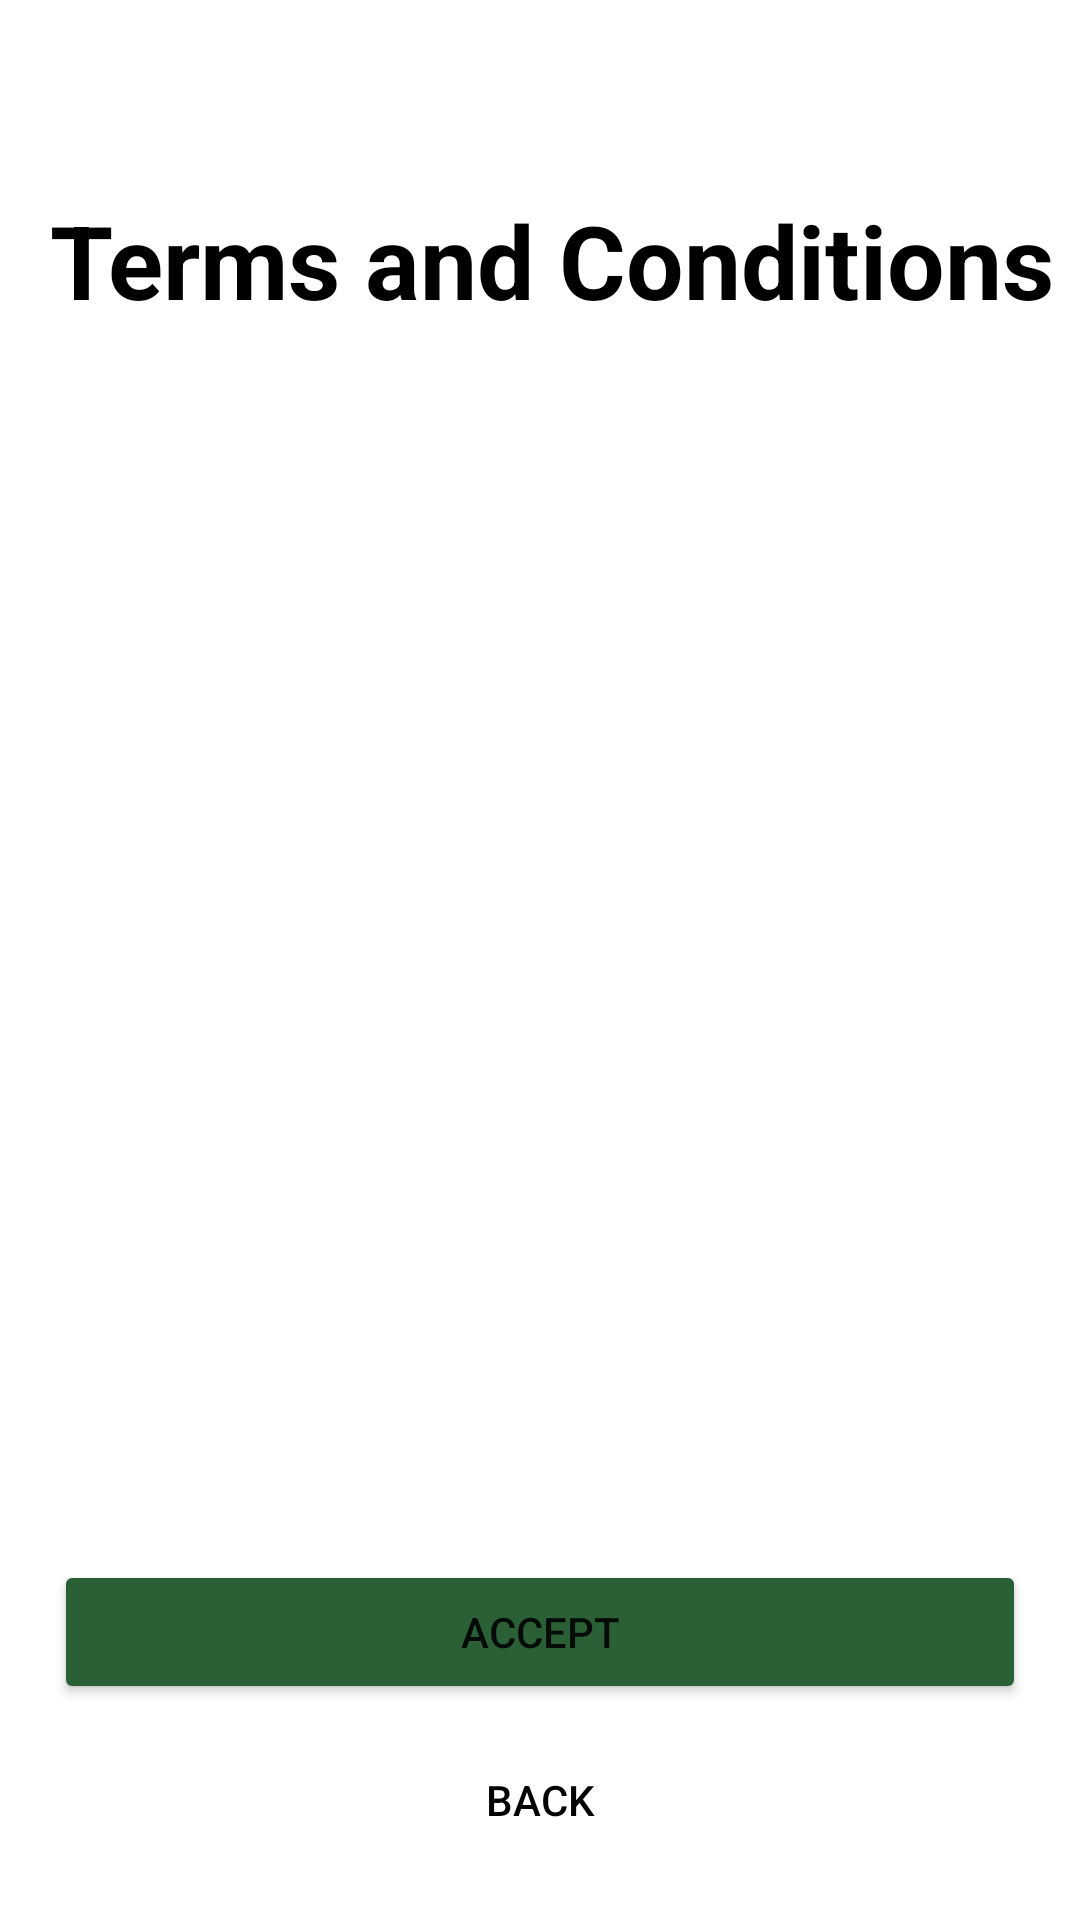

This screen was rendered from an Android layout file. Write that file and the resources it references.
<!-- AndroidManifest.xml: application theme Theme.SkinScanner -->
<!-- res/layout/login_fragment_terms_conditions.xml -->
<?xml version="1.0" encoding="utf-8"?>
<androidx.constraintlayout.widget.ConstraintLayout xmlns:android="http://schemas.android.com/apk/res/android"
    xmlns:app="http://schemas.android.com/apk/res-auto"
    xmlns:tools="http://schemas.android.com/tools"
    android:layout_width="match_parent"
    android:layout_height="match_parent">

    <TextView
        android:id="@+id/textView"
        android:layout_width="wrap_content"
        android:layout_height="0dp"
        android:layout_marginStart="16dp"
        android:layout_marginTop="64dp"
        android:text="@string/terms_and_conds"
        android:textColor="@color/black"
        android:textSize="34sp"
        android:textStyle="bold"
        app:layout_constraintEnd_toEndOf="parent"
        app:layout_constraintHorizontal_bias="0.091"
        app:layout_constraintStart_toStartOf="parent"
        app:layout_constraintTop_toTopOf="parent" />

    <ScrollView
        android:id="@+id/scrollView"
        android:layout_width="0dp"
        android:layout_height="0dp"
        android:layout_marginStart="16dp"
        android:layout_marginTop="16dp"
        android:layout_marginEnd="16dp"
        android:layout_marginBottom="16dp"
        android:background="@color/light_grey"
        app:layout_constraintBottom_toTopOf="@+id/nextButton"
        app:layout_constraintEnd_toEndOf="parent"
        app:layout_constraintStart_toStartOf="parent"
        app:layout_constraintTop_toBottomOf="@+id/textView">

        <TextView
            android:id="@+id/tsandcs"
            android:layout_width="match_parent"
            android:layout_height="wrap_content"
            android:textSize="18sp" />
    </ScrollView>

    <Button
        android:id="@+id/nextButton"
        android:layout_width="0dp"
        android:layout_height="wrap_content"
        android:layout_marginStart="18dp"
        android:layout_marginEnd="18dp"
        android:layout_marginBottom="8dp"
        android:text="@string/accept_string"
        app:backgroundTint="@color/button"
        app:layout_constraintBottom_toTopOf="@+id/return_to_login"
        app:layout_constraintEnd_toEndOf="parent"
        app:layout_constraintHorizontal_bias="0.5"
        app:layout_constraintStart_toStartOf="parent" />

    <TextView
        android:id="@+id/return_to_login"
        style="?android:attr/borderlessButtonStyle"
        android:layout_width="wrap_content"
        android:layout_height="wrap_content"
        android:layout_marginBottom="16dp"
        android:text="@string/back_string"
        android:textColor="@android:color/black"
        app:layout_constraintBottom_toBottomOf="parent"
        app:layout_constraintEnd_toEndOf="parent"
        app:layout_constraintHorizontal_bias="0.5"
        app:layout_constraintStart_toStartOf="parent" />

</androidx.constraintlayout.widget.ConstraintLayout>
<!-- resources referenced by this layout -->
<resources>
  <color name="black">#FF000000</color>
  <color name="button">#2B6036</color>
  <color name="light_grey">#8BFFFFFF</color>
  <string name="accept_string">Accept</string>
  <string name="back_string">Back</string>
  <string name="terms_and_conds">Terms and Conditions</string>
  <style name="Theme.SkinScanner" parent="Theme.MaterialComponents.DayNight.DarkActionBar">
          
          <item name="colorPrimary">@color/colorPrimary</item>
          <item name="colorPrimaryVariant" type="attr">@color/colorPrimary</item>
          <item name="colorOnPrimary">@color/white</item>
          
          <item name="colorSecondary">@color/colorPrimary</item>
          <item name="colorSecondaryVariant">@color/teal_700</item>
          <item name="colorOnSecondary">@color/black</item>
          
          <item name="android:statusBarColor" tools:targetApi="l">?attr/colorPrimaryVariant</item>
          
          <item name="android:windowActionBarOverlay">true</item>
          <item name="windowActionBarOverlay">true</item>
      </style>
  <color name="colorPrimary">#004F8C</color>
  <color name="white">#FFFFFFFF</color>
  <color name="teal_700">#FF018786</color>
</resources>
